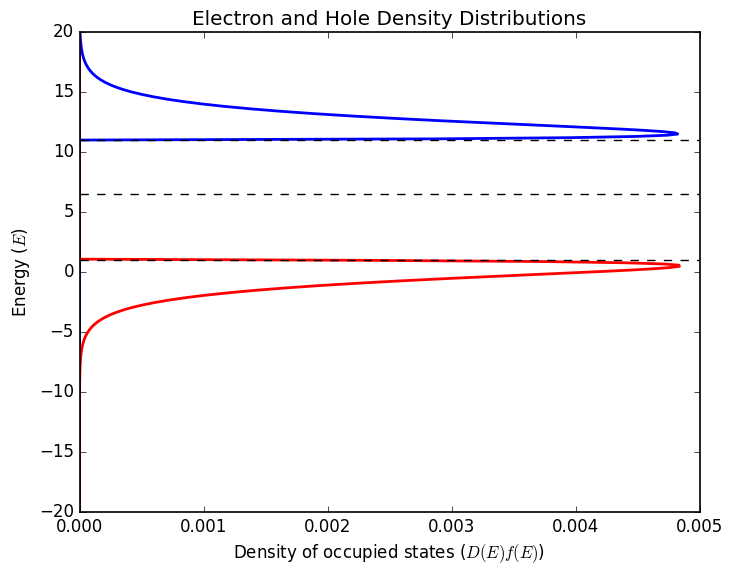

Reproduce this figure in Python.
import numpy as np
import matplotlib.pyplot as plt

# Custom settings
plt.style.use('classic')
plt.rcParams['figure.facecolor'] = 'white'
plt.rcParams['axes.facecolor'] = 'white'
plt.rcParams['axes.edgecolor'] = 'black'
plt.rcParams['axes.linewidth'] = 1.2
plt.rcParams['savefig.facecolor'] = 'white'
plt.rcParams['font.family'] = 'sans-serif'
plt.rcParams['font.sans-serif'] = ['Arial']
plt.rcParams['mathtext.fontset'] = 'cm'
plt.rcParams['figure.dpi'] = 100

# Constants
k_B = 1.0  # Boltzmann constant
T = 1.0  # Temperature
beta = 1/(k_B * T)  # 1/(k_B * T)
E_T = 1/beta  # Thermal energy


E_V = 1  # Valence band edge energy
E_g = 10*E_T  # Band gap energy
E_L = E_V + E_g  # Conduction band edge energy
m_e = 1.0  # Effective mass of electrons
m_h = 2.0  # Effective mass of holes

E_F = (E_V + E_L) / 2 + 0.75 * E_T * np.log(m_h/m_e)  # Fermi energy at mid-gap



E = np.linspace(-20, 20, 400)  # Energy range

f_n = 1 / (np.exp(beta * (E - E_F)) + 1)  # Fermi-Dirac distribution
f_p = 1 - f_n  # Hole distribution function (1 - f_n)

D_n = (m_e**(3/2) * np.sqrt(np.maximum(E - E_L, 0)))  # Density of states for electrons
D_p = (m_h**(3/2) * np.sqrt(np.maximum(E_V - E, 0)))  # Density of states for holes
D = D_n + D_p  # Total density of states

n_n = D_n * f_n
n_p = D_p * f_p
# Plotting
plt.figure(figsize=(8, 6))
plt.plot(n_n, E, label='Electron Density', color='blue', lw = 2)
plt.plot(n_p, E, label='Hole Density', color='red', lw = 2)
plt.axhline(E_V, color='black', linestyle='--', label='Valence Band Edge')
plt.axhline(E_L, color='black', linestyle='--', label='Conduction Band Edge')
plt.axhline(E_F, color='black', linestyle='--', label='Fermi Energy')
plt.title('Electron and Hole Density Distributions')
plt.xlabel(r'Density of occupied states ($D(E) f(E)$)')
plt.ylabel(r'Energy ($E$)')
# plt.legend()
plt.show()
